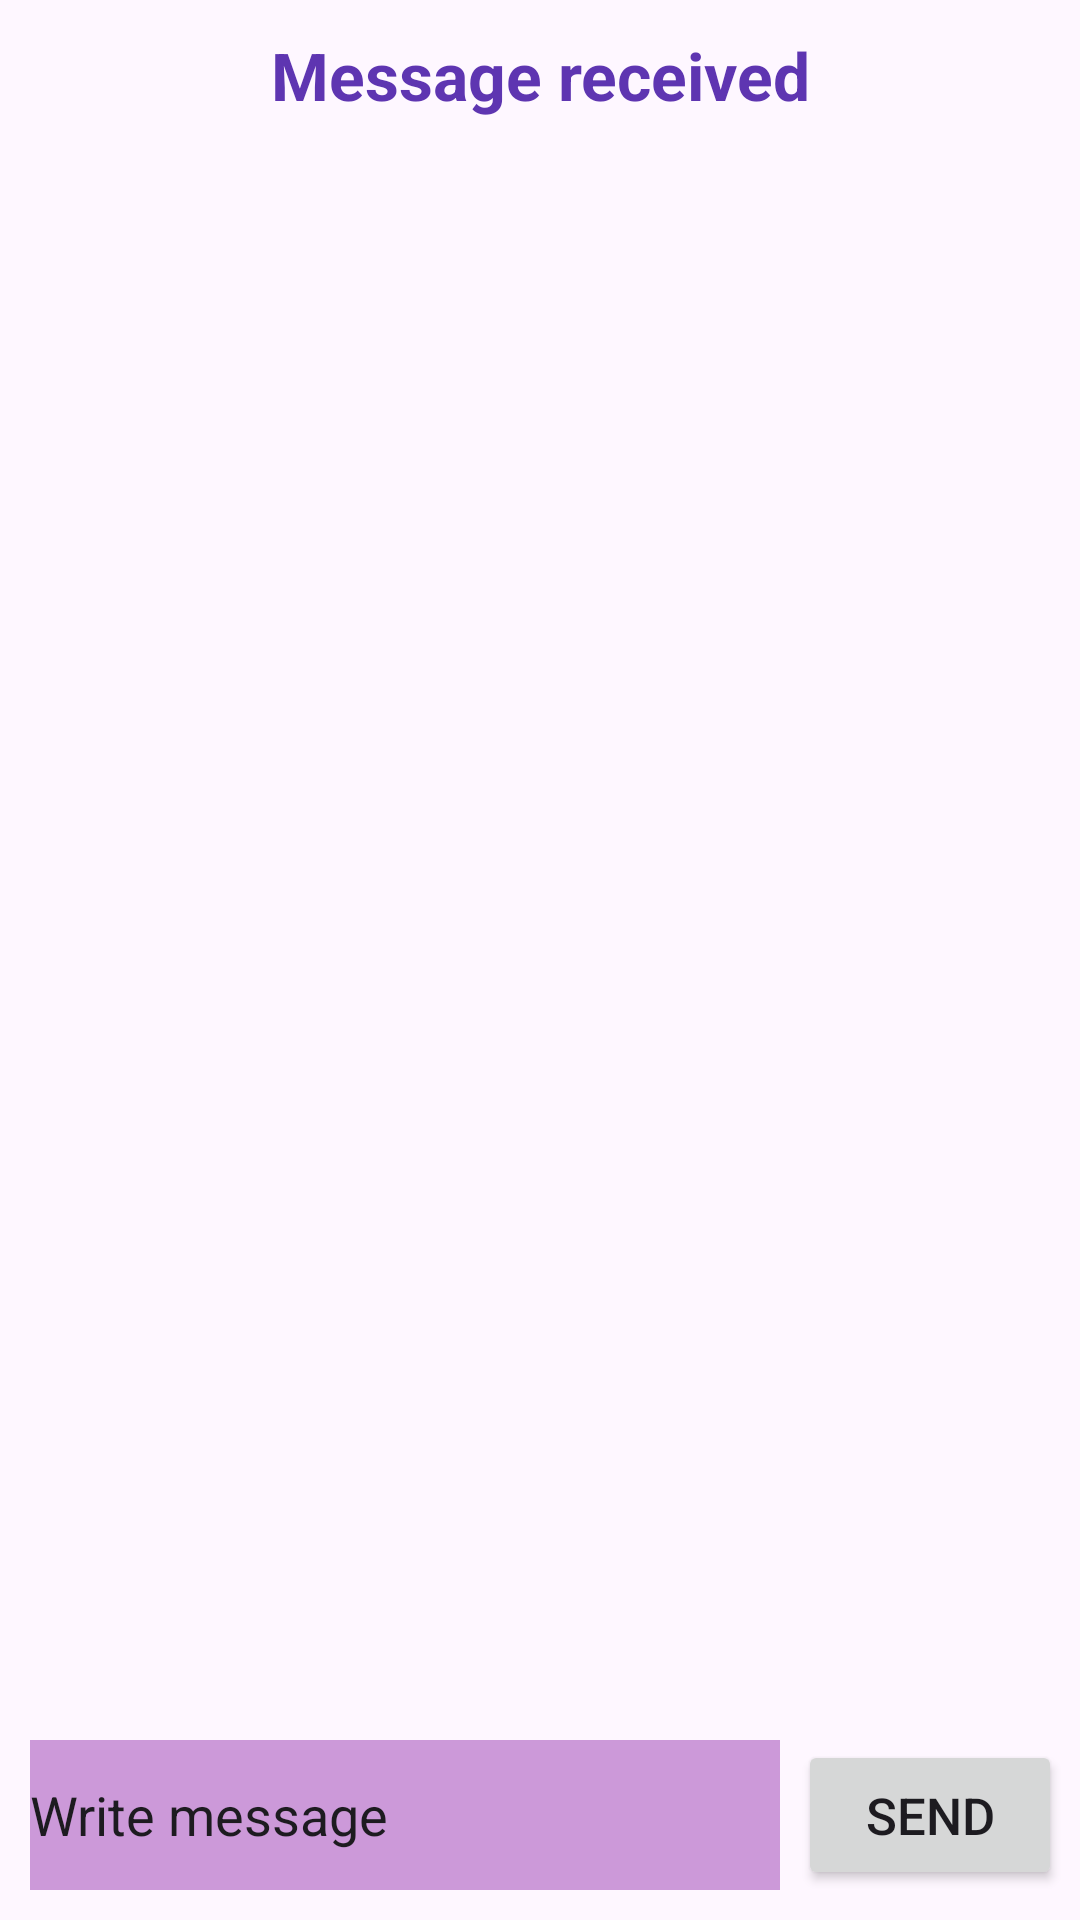

Android layout source for this screen:
<!-- AndroidManifest.xml: application theme Theme.AplicacionesPMDM -->
<!-- res/layout/activity_message_recive.xml -->
<?xml version="1.0" encoding="utf-8"?>
<androidx.constraintlayout.widget.ConstraintLayout xmlns:android="http://schemas.android.com/apk/res/android"
    xmlns:app="http://schemas.android.com/apk/res-auto"
    xmlns:tools="http://schemas.android.com/tools"
    android:layout_width="match_parent"
    android:layout_height="match_parent"
    tools:context=".message_recive"
    >
    <EditText
        android:id="@+id/textEdit"
        android:layout_width="match_parent"
        android:layout_height="50dp"
        app:layout_constraintEnd_toEndOf="parent"
        app:layout_constraintStart_toStartOf="parent"
        app:layout_constraintBottom_toBottomOf="parent"
        android:layout_marginEnd="100dp"
        android:layout_marginBottom="10dp"
        android:layout_marginStart="10dp"
        android:background="#728E24AA"
        android:text="Write message">

    </EditText>
    <Button
        android:id="@+id/buttonSend"
        android:layout_width="wrap_content"
        android:layout_height="50dp"
        app:layout_constraintBottom_toBottomOf="parent"
        app:layout_constraintStart_toEndOf="@id/textEdit"
        app:layout_constraintEnd_toEndOf="parent"
        android:layout_marginBottom="10dp"
        app:layout_goneMarginRight="10dp"
        android:text="Send"
        android:textSize="17dp"

        />
    
    <TextView
        android:id="@+id/textview_title"
        android:layout_width="match_parent"
        android:layout_height="50dp"
        app:layout_constraintStart_toStartOf="parent"
        app:layout_constraintTop_toTopOf="parent"
        android:text="Message received"
        android:gravity="center"
        android:textColor="#5E35B1"
        android:textSize="22dp"
        android:textStyle="bold"
        />

    <TextView
        android:id="@+id/Chat"
        android:layout_width="match_parent"
        android:layout_height="wrap_content"
        tools:text="Hola!"
        android:textColor="#5E35B1"
        android:textSize="18dp"
        android:textAlignment="textStart"
        android:layout_marginLeft="15dp"
        app:layout_constraintBottom_toTopOf="@id/textEdit"
        app:layout_constraintEnd_toEndOf="parent"
        app:layout_constraintStart_toStartOf="parent"
        app:layout_constraintTop_toBottomOf="@id/textview_title"
        app:layout_constraintVertical_bias="0.0" />

</androidx.constraintlayout.widget.ConstraintLayout>
<!-- resources referenced by this layout -->
<resources>
  <style name="Theme.AplicacionesPMDM" parent="Base.Theme.AplicacionesPMDM" />
  <style name="Base.Theme.AplicacionesPMDM" parent="Theme.Material3.DayNight.NoActionBar">
          
          
      </style>
</resources>
